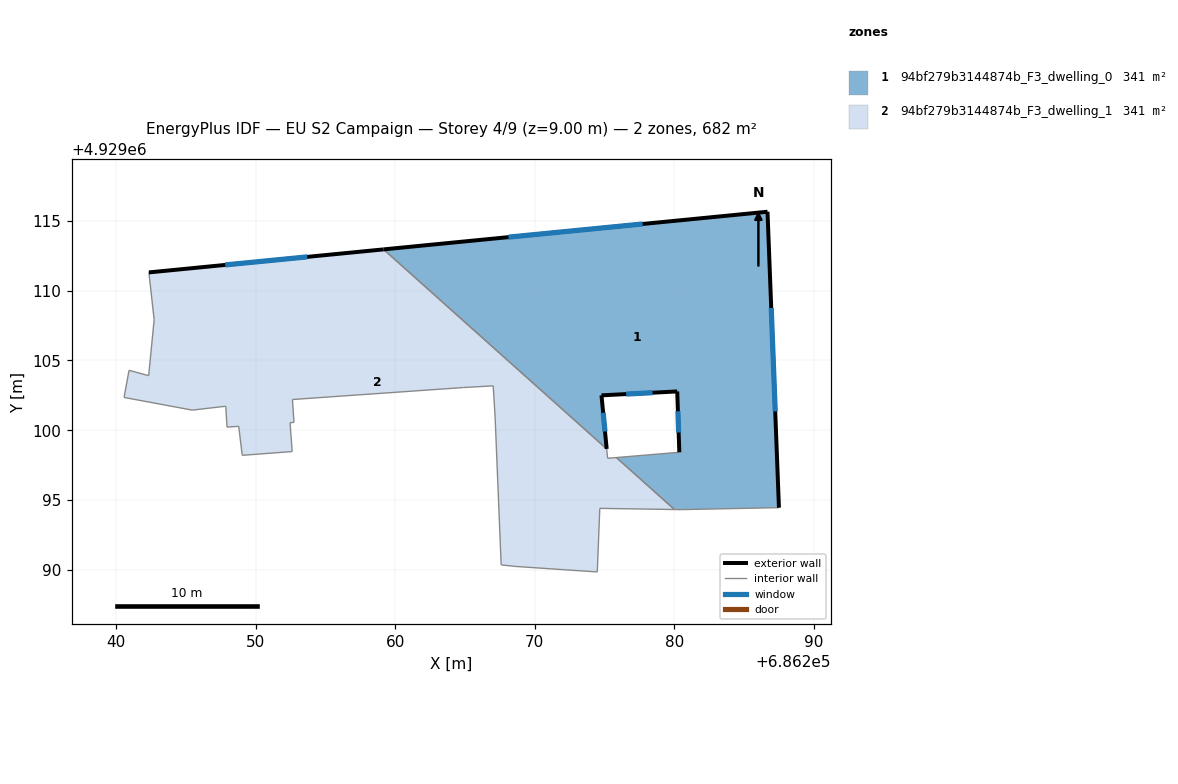
=== STOREY PLAN SPEC (per zone: floor XY polygon, exterior-wall plan segments, windows/doors) ===
zone 1: 94bf279b3144874b_F3_dwelling_0  (340.9 m²)
  floor: (686286.68, 4929115.66) (686287.50, 4929094.45) (686280.49, 4929094.31) (686280.01, 4929094.32) (686275.85, 4929098.04) (686280.36, 4929098.42) (686280.21, 4929102.78) (686274.78, 4929102.50) (686275.15, 4929098.66) (686259.16, 4929112.96)
  exterior wall: (686280.21, 4929102.78) – (686280.36, 4929098.42)  [4.4 m]
    window: (686280.26, 4929101.36) – (686280.31, 4929099.84)  [1.6 m²]
  exterior wall: (686274.78, 4929102.50) – (686280.21, 4929102.78)  [5.4 m]
    window: (686276.55, 4929102.59) – (686278.45, 4929102.69)  [2.0 m²]
  exterior wall: (686275.16, 4929098.66) – (686274.78, 4929102.50)  [3.9 m]
    window: (686275.03, 4929099.91) – (686274.90, 4929101.25)  [1.4 m²]
  exterior wall: (686286.68, 4929115.66) – (686259.16, 4929112.96)  [27.7 m]
    window: (686277.73, 4929114.78) – (686268.11, 4929113.84)  [10.1 m²]
  exterior wall: (686287.50, 4929094.45) – (686286.68, 4929115.66)  [21.2 m]
    window: (686287.23, 4929101.35) – (686286.95, 4929108.76)  [7.8 m²]
  interior walls: 5
zone 2: 94bf279b3144874b_F3_dwelling_1  (340.9 m²)
  floor: (686275.15, 4929098.66) (686275.22, 4929097.99) (686275.85, 4929098.04) (686280.01, 4929094.32) (686274.66, 4929094.40) (686274.48, 4929089.84) (686268.56, 4929090.24) (686267.59, 4929090.35) (686267.16, 4929100.87) (686267.02, 4929103.18) (686264.89, 4929103.06) (686252.63, 4929102.20) (686252.74, 4929100.56) (686252.46, 4929100.54) (686252.61, 4929098.47) (686249.03, 4929098.20) (686248.78, 4929100.28) (686247.94, 4929100.22) (686247.85, 4929101.72) (686245.45, 4929101.44) (686240.56, 4929102.35) (686240.92, 4929104.30) (686242.33, 4929103.91) (686242.72, 4929107.92) (686242.34, 4929111.31) (686259.16, 4929112.96)
  exterior wall: (686259.16, 4929112.96) – (686242.34, 4929111.31)  [16.9 m]
    window: (686253.69, 4929112.43) – (686247.81, 4929111.85)  [6.2 m²]
  interior walls: 25

=== DERIVED (storey summary) ===
Building: EU S2 Campaign
Storey: 4 of 9  (floor level z = 9.00 m)
Storey gross floor area: 681.7 m²
Zones on this storey: 2
  - 94bf279b3144874b_F3_dwelling_0: floor 340.9 m²; exterior wall 62.5 m (187.6 m²); 5 window(s) 22.9 m²; WWR 12.2%
  - 94bf279b3144874b_F3_dwelling_1: floor 340.9 m²; exterior wall 16.9 m (50.7 m²); 1 window(s) 6.2 m²; WWR 12.2%
Zone adjacency (shared interzone walls):
  - 94bf279b3144874b_F3_dwelling_0 ↔ 94bf279b3144874b_F3_dwelling_1